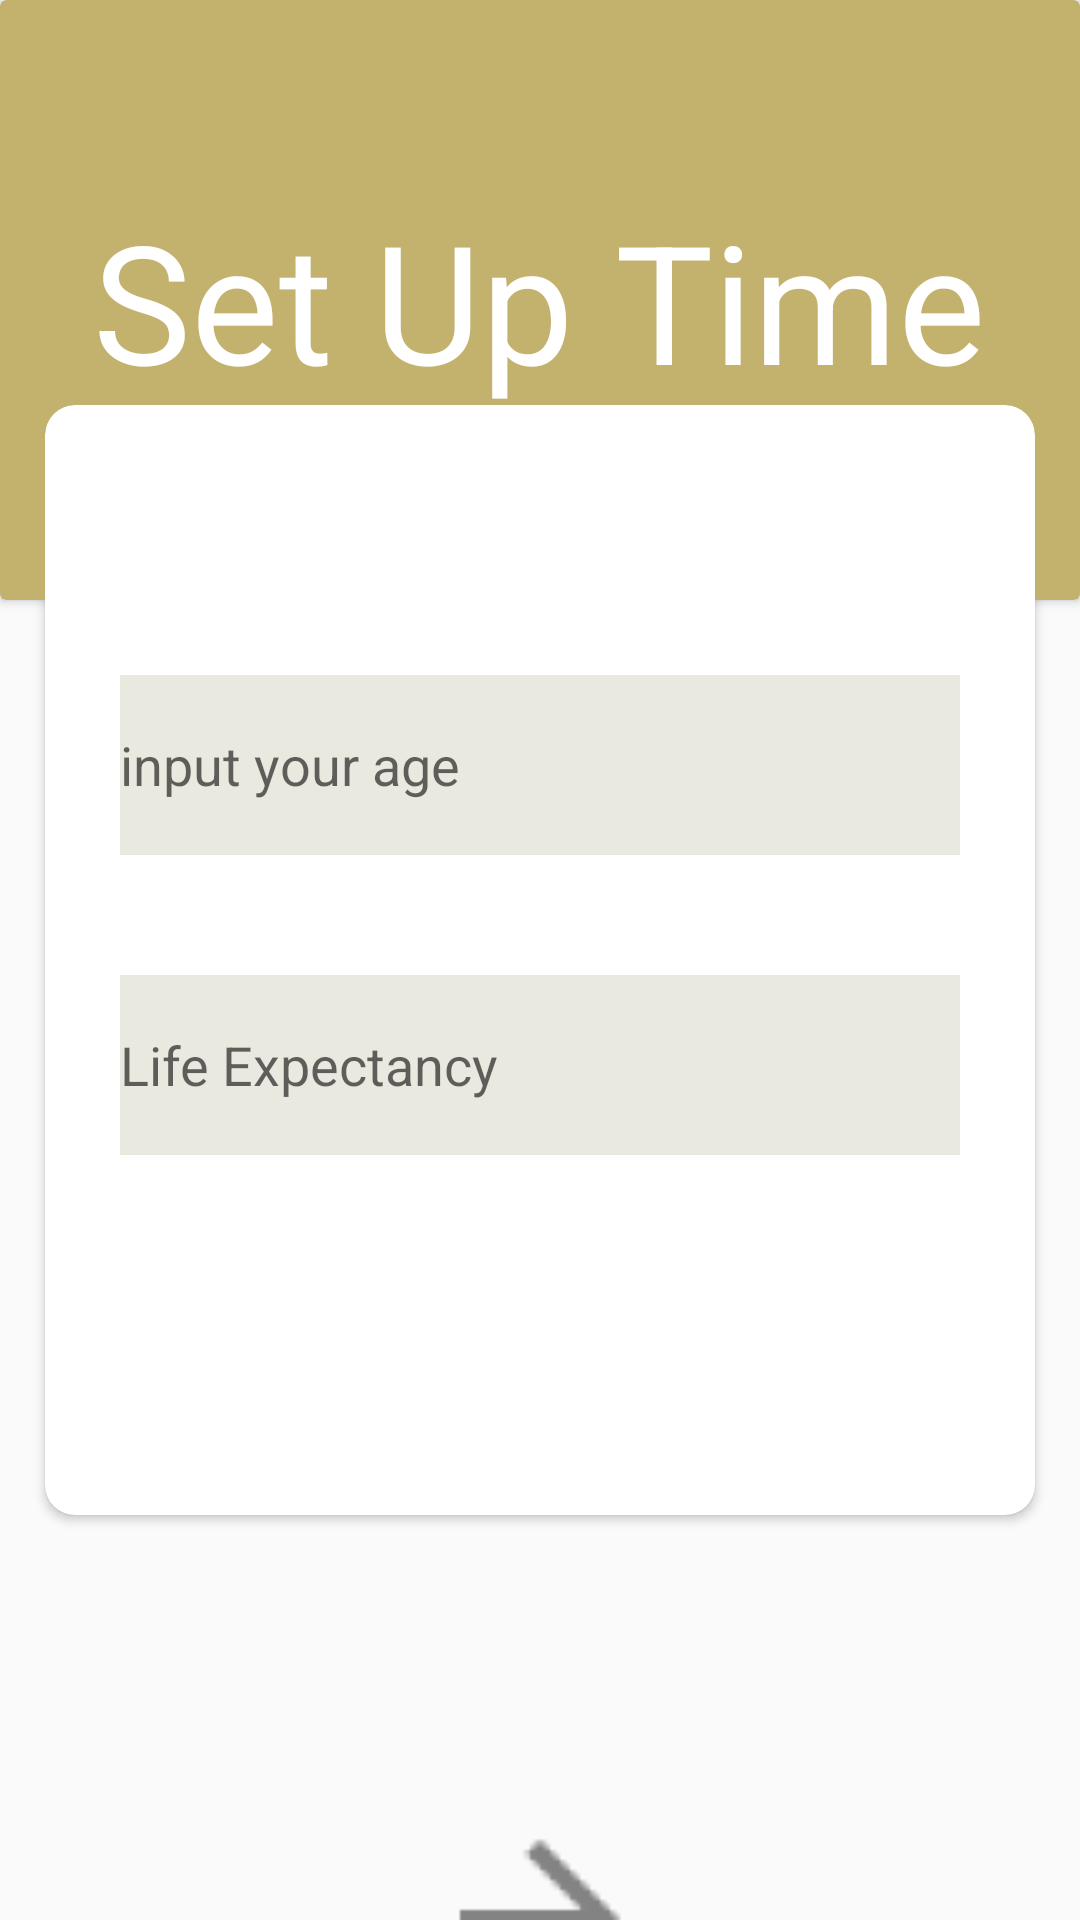

Layout XML and referenced resources for this Android screen:
<!-- AndroidManifest.xml: application theme TimeBank -->
<!-- res/layout/activity_set_up.xml -->
<?xml version="1.0" encoding="utf-8"?>
<androidx.constraintlayout.widget.ConstraintLayout xmlns:android="http://schemas.android.com/apk/res/android"
    xmlns:app="http://schemas.android.com/apk/res-auto"
    xmlns:tools="http://schemas.android.com/tools"
    android:layout_width="match_parent"
    android:layout_height="match_parent"
    tools:context=".SetUpActivity">

    <androidx.cardview.widget.CardView
        android:id="@+id/system_bar"
        android:layout_width="match_parent"
        android:layout_height="200dp"
        android:background="@color/system_bar"
        app:cardBackgroundColor="@color/bg"
        app:layout_constraintEnd_toEndOf="parent"
        app:layout_constraintStart_toStartOf="parent"
        app:layout_constraintTop_toTopOf="parent">

        <TextView
            android:layout_width="wrap_content"
            android:layout_height="wrap_content"
            android:text="Set Up Time"
            android:layout_gravity="center"
            android:textSize="55dp"
            android:textColor="@color/white"/>

    </androidx.cardview.widget.CardView>

    <androidx.cardview.widget.CardView
        android:id='@+id/set_up_card_view'
        android:layout_width="330dp"
        android:layout_height="370dp"
        android:layout_gravity="center"
        app:layout_constraintBottom_toBottomOf="parent"
        app:layout_constraintEnd_toEndOf="parent"
        app:layout_constraintStart_toStartOf="parent"
        app:layout_constraintTop_toTopOf="parent"
        app:cardCornerRadius="10dp">

        <EditText
            android:layout_width="280dp"
            android:layout_height="60dp"
            android:layout_gravity="center_horizontal"
            android:layout_marginTop="90dp"
            android:hint="input your age"
            android:background="@color/edit" />

        <EditText
            android:layout_width="280dp"
            android:layout_height="60dp"
            android:layout_gravity="center_horizontal"
            android:layout_marginTop="190dp"
            android:hint="Life Expectancy"
            android:background="@color/edit" />


    </androidx.cardview.widget.CardView>

    <ImageView
        android:id="@+id/setup"
        android:layout_width="80dp"
        android:layout_height="80dp"
        android:layout_gravity="center_horizontal"
        android:layout_marginTop="600dp"
        android:background="@drawable/ic_arrow"
        app:layout_constraintEnd_toEndOf="parent"
        app:layout_constraintStart_toStartOf="parent"
        app:layout_constraintTop_toTopOf="parent" />

</androidx.constraintlayout.widget.ConstraintLayout>
<!-- resources referenced by this layout -->
<resources>
  <color name="bg">#C3B16E</color>
  <color name="edit">#EAE9DF</color>
  <color name="system_bar">#AC9B69</color>
  <color name="white">#FFFFFFFF</color>
  <!-- drawable ic_arrow: png bitmap (drawable, 250 bytes) -->
  <style name="TimeBank" parent="Theme.AppCompat.Light.NoActionBar">
          
  
      </style>
</resources>
